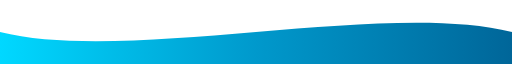
t = 0.00 s
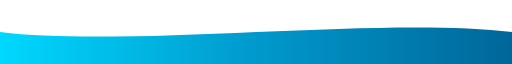
t = 0.50 s
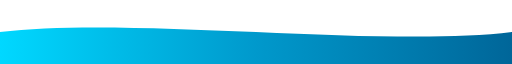
t = 1.50 s
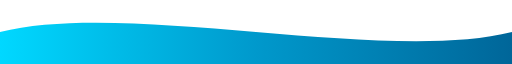
t = 2.00 s
t = 2.50 s: frame unchanged from t = 1.50 s, image omitted
t = 3.50 s: frame unchanged from t = 0.50 s, image omitted

The animated SVG that drew these frames (rendered in a browser with its animation timeline set to each time). Animation: 1 SMIL element (animate=1); one cycle of 4.00 s, repeats indefinitely.

<svg xmlns="http://www.w3.org/2000/svg" viewBox="0 0 1200 120" preserveAspectRatio="none">
  <defs>
    <linearGradient id="waveGradient" x1="0%" y1="0%" x2="100%" y2="0%">
      <stop offset="0%" style="stop-color:#00D8FF;stop-opacity:1" />
      <stop offset="50%" style="stop-color:#0099CC;stop-opacity:1" />
      <stop offset="100%" style="stop-color:#006699;stop-opacity:1" />
    </linearGradient>
  </defs>
  <path d="M0,60 C300,120 900,0 1200,60 L1200,120 L0,120 Z" fill="url(#waveGradient)">
    <animate attributeName="d" 
             values="M0,60 C300,120 900,0 1200,60 L1200,120 L0,120 Z;
                     M0,60 C300,0 900,120 1200,60 L1200,120 L0,120 Z;
                     M0,60 C300,120 900,0 1200,60 L1200,120 L0,120 Z"
             dur="4s" 
             repeatCount="indefinite"/>
  </path>
</svg>
